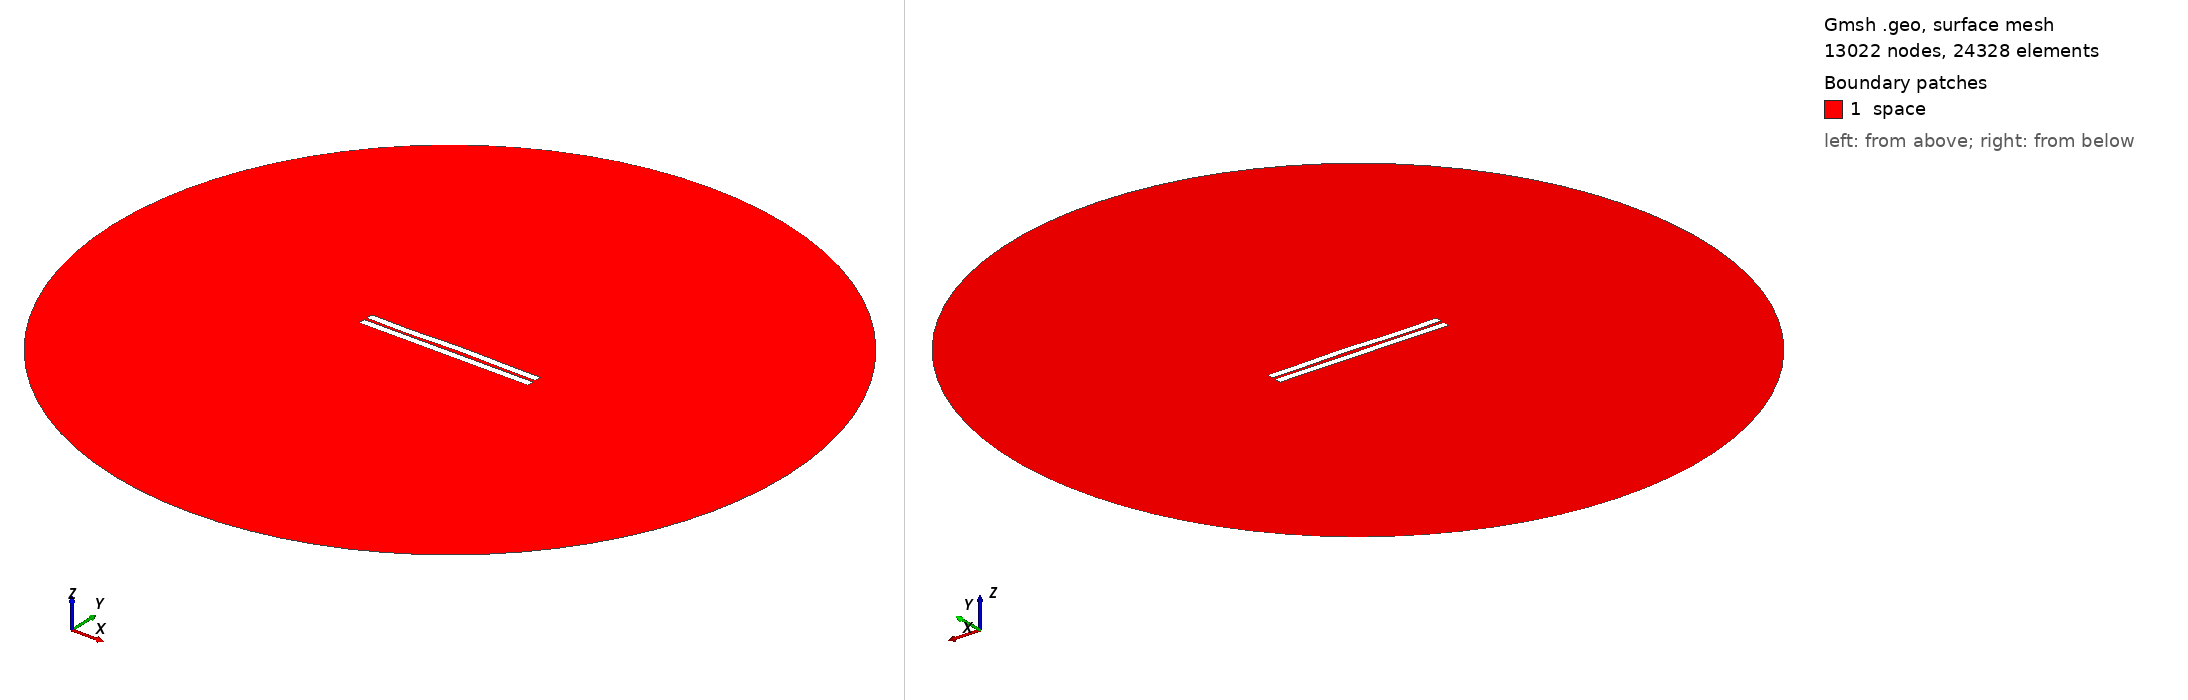

Gmsh geometry script, surface-meshed: 13022 nodes, 24328 surface elements. Boundary patches (legend numbers): 1 space. Left view from above one corner, right view from below the opposite corner. Legend entries are the model's physical surfaces. The drawing asked Gmsh for element sizes between 1% and 20% of the model's largest extent; the script's own settings can give other sizes.

=== 1101.geo (drawn) ===
//---------------------------------------
// Geometry kernel
//---------------------------------------

SetFactory("OpenCASCADE");



//---------------------------------------
// Parameters of the geometry
//---------------------------------------

// Overetch of the upper plate
overetch = 0.0;

// Distance between the plates
distance = 1.75;

// Discretization over the x axis (for the deformation)
nx = 50; 

// Length of the plate
L = 100 - overetch; 

// Number of modes
n = 4; 

// 1st mode coefficient
coeff(1) = 0.07499999999999998;
beta(1) = 0.596864 * 3.1415926535 / L;

// 2nd mode coefficient
coeff(2) = 0.15;
beta(2) = 1.49418 * 3.1415926535 / L;

// 3rd mode coefficient
coeff(3) = -0.15;
beta(3) = 2.50025 * 3.1415926535 / L;

// 4th mode coefficient
coeff(4) = -0.15;
beta(4) = 3.49999 * 3.1415926535 / L;



//---------------------------------------
// Upper plate (deformed rectangle)
//---------------------------------------

// Coordiantes of the upper plate
xmin = -50;
xmax = 50 - overetch;

// Height of the upper plate
yheight = 4 - 2 * overetch;

// Indexes of the points
UpperID[] = {};
LowerID[] = {};
LeftID[] = {};
RightID[] = {};

// Point index
p = 1;

// Horizontal edges
For i In {1:nx}
    x = xmin + (i-1)*(xmax - xmin)/(nx-1);

    y_bottom = distance / 2 + overetch;
    For j In {1:n}
        C = (Cosh(beta(j)*L) + Cos(beta(j)*L)) / (Sinh(beta(j)*L) + Sin(beta(j)*L));
        y_bottom  = y_bottom + coeff(j) * (Cosh(beta(j)*(x+50)) - Cos(beta(j)*(x+50)) - C * (Sinh(beta(j)*(x+50)) - Sin(beta(j)*(x+50))));
    EndFor

    y_top = y_bottom + yheight;

    Point(p) = {x, y_top, 0, 1.0};
    UpperID[i] = p;
    p = p + 1;

    Point(p) = {x, y_bottom, 0, 1.0};
    LowerID[i] = p;
    p = p + 1;
EndFor

// Create point lists
UpperPts[] = {}; LowerPts[] = {};
For i In {1:nx}
  UpperPts[] += {UpperID[i]};
  LowerPts[] += {LowerID[i]};
EndFor

// Build splines
Spline(1) = {UpperPts[]};
Spline(2) = {LowerPts[]};
Line(3) = {LowerPts[nx-1], UpperPts[nx-1]};
Line(4) = {LowerPts[0], UpperPts[0]};

// Build the plane surface
Curve Loop(1) = {2, 3, -1, -4};
Plane Surface(1) = {1};



//---------------------------------------
// Lower plate (rectangle)
//---------------------------------------

// Vertices
Point(1001) = {-50, -1, 0, 1.0};
Point(1002) = { 50, -1, 0, 1.0};
Point(1003) = { 50,  -5, 0, 1.0};
Point(1004) = {-50,  -5, 0, 1.0};

// Edges
Line(5) = {1001, 1002};
Line(6) = {1002, 1003};
Line(7) = {1003, 1004};
Line(8) = {1004, 1001};

// Plane surface
Line Loop(2) = {5, 6, 7, 8};
Plane Surface(2) = {2}; 



//---------------------------------------
// Outer (fictious) boundary
//---------------------------------------

// Points
Point(1005) = {0, 0, 0};       // Center
Point(1006) = {200, 0, 0};     // Start point
Point(1007) = {0, 200, 0};     // 90 degrees
Point(1008) = {-200, 0, 0};    // 180 degrees
Point(1009) = {0, -200, 0};    // 270 degrees

// Circle arcs (each needs start, center, end)
Circle(9) = {1006, 1005, 1007};
Circle(10) = {1007, 1005, 1008};
Circle(11) = {1008, 1005, 1009};
Circle(12) = {1009, 1005, 1006};

// Plane surface for the entire domain
Curve Loop(3) = {9, 10, 11, 12};
Surface(3) = {3};

// Subtract the plates from the whole domain to obtain the actual domain where we want to solve the equations
BooleanDifference{ Surface{3}; Delete; }{ Surface{1}; Surface{2}; Delete; }




//---------------------------------------
// Transfinite Lines/Curves
//---------------------------------------

// Set the number of points on the boundaries
r = 7;

// Plates
Transfinite Curve {1, 2} = 50*r Using Progression 1;
Transfinite Curve {3, 4} = 2*r Using Progression 1;
Transfinite Line {5, 7} = 50*r Using Progression 1;
Transfinite Line {6, 8} = 2*r Using Progression 1;

// Outer boundary
Transfinite Line {9, 10, 11, 12} = 20 Using Progression 1;



//---------------------------------------
// Physical groups
//---------------------------------------                

// Physical curves (boundaries)
Physical Line("force_segment", 10) = {2};
Physical Line("upper_plate", 11) = {1, 3, 4};
Physical Line("lower_plate", 12) = {5, 6, 7, 8};
Physical Line("boundary", 20) = {9, 10, 11, 12};

// Physical Surfaces
Physical Surface("space", 30) = {3};



//---------------------------------------
// 6. Generate the Mesh
//---------------------------------------

// 2D mesh generation
Mesh 2;
